Dataset: flavia (GitHub, RobKing9/leaf_recognation). Classes: big-fruited holly, Canadian poplar, Chinese toon, Chinese cinnamon, crape myrtle, Ford woodlotus, glossy privet, Japan arrowwood, Japanese flowering cherry, Japanese cheesewood, Japanese maple, Kalopanax septemlobus, Mahonia bealei, nanmu, camphor tree, goldenrain tree, osmanthus flowers, peach, pubescent bamboo, southern magnolia, tangerine, trident maple, true indigo, wintersweet, yew podocarpus.

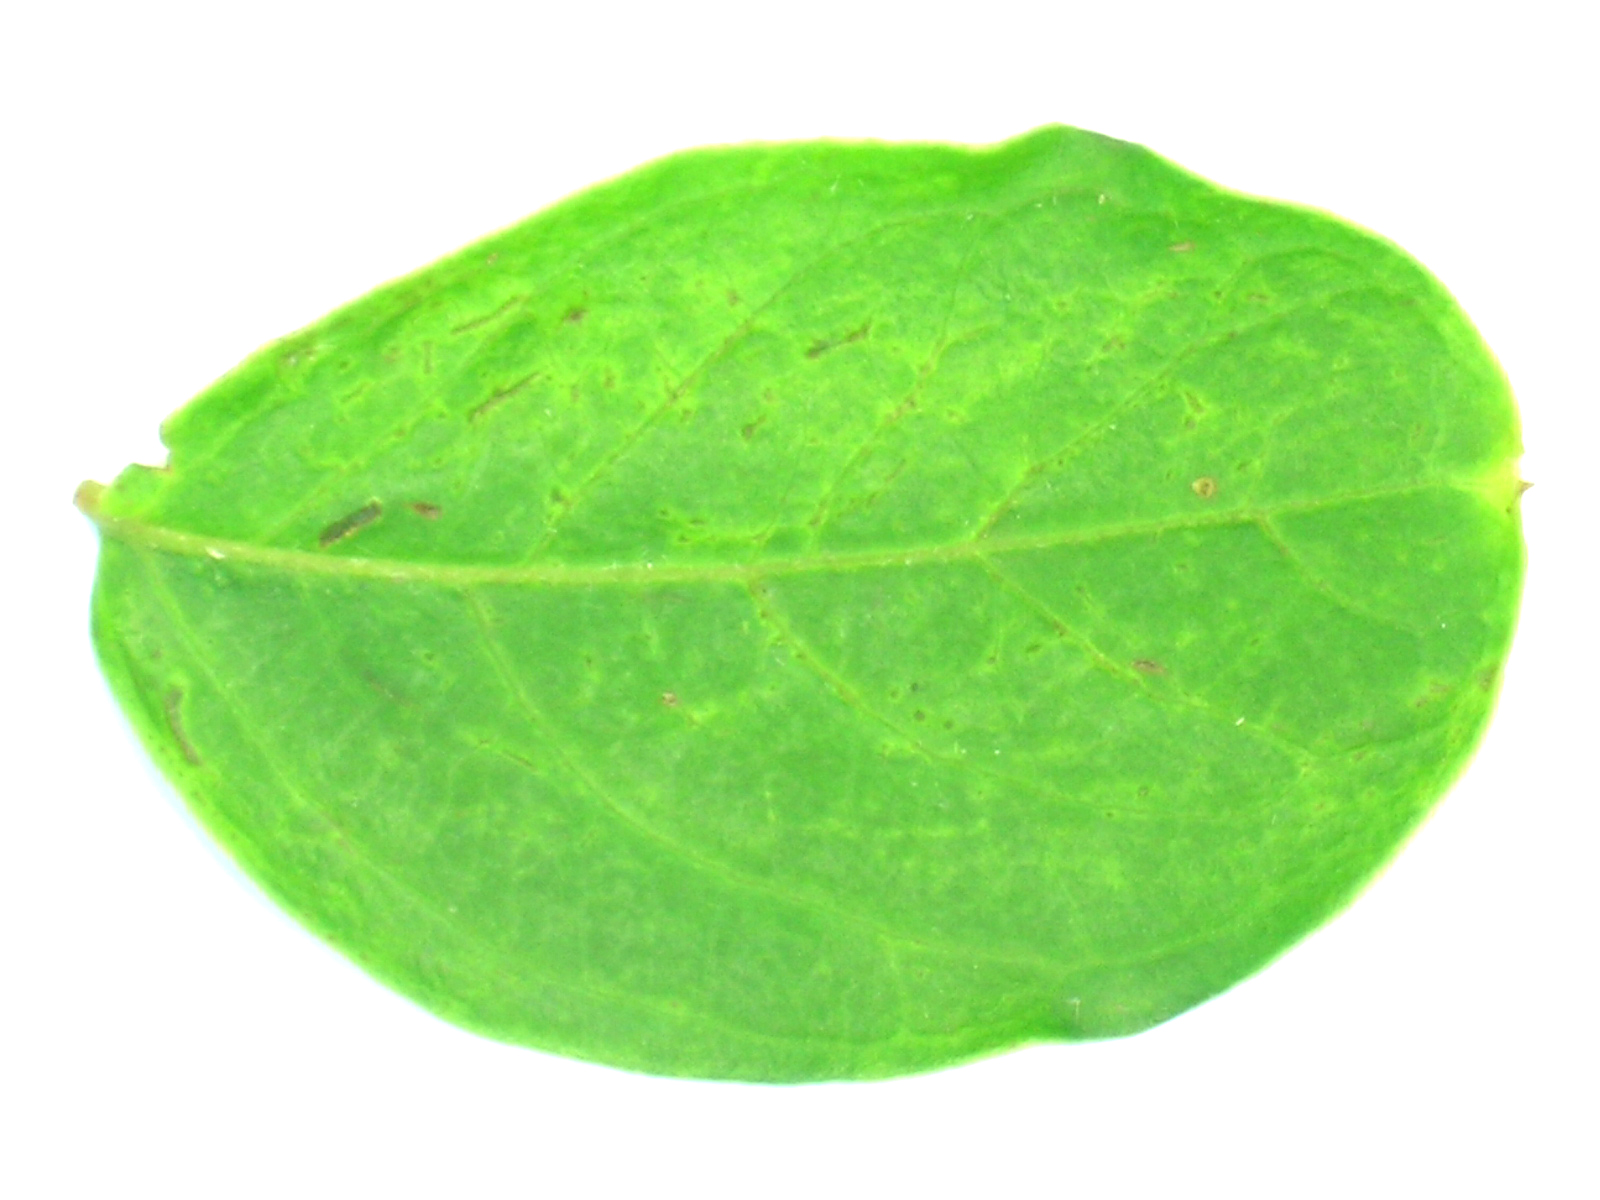
Label: crape myrtle

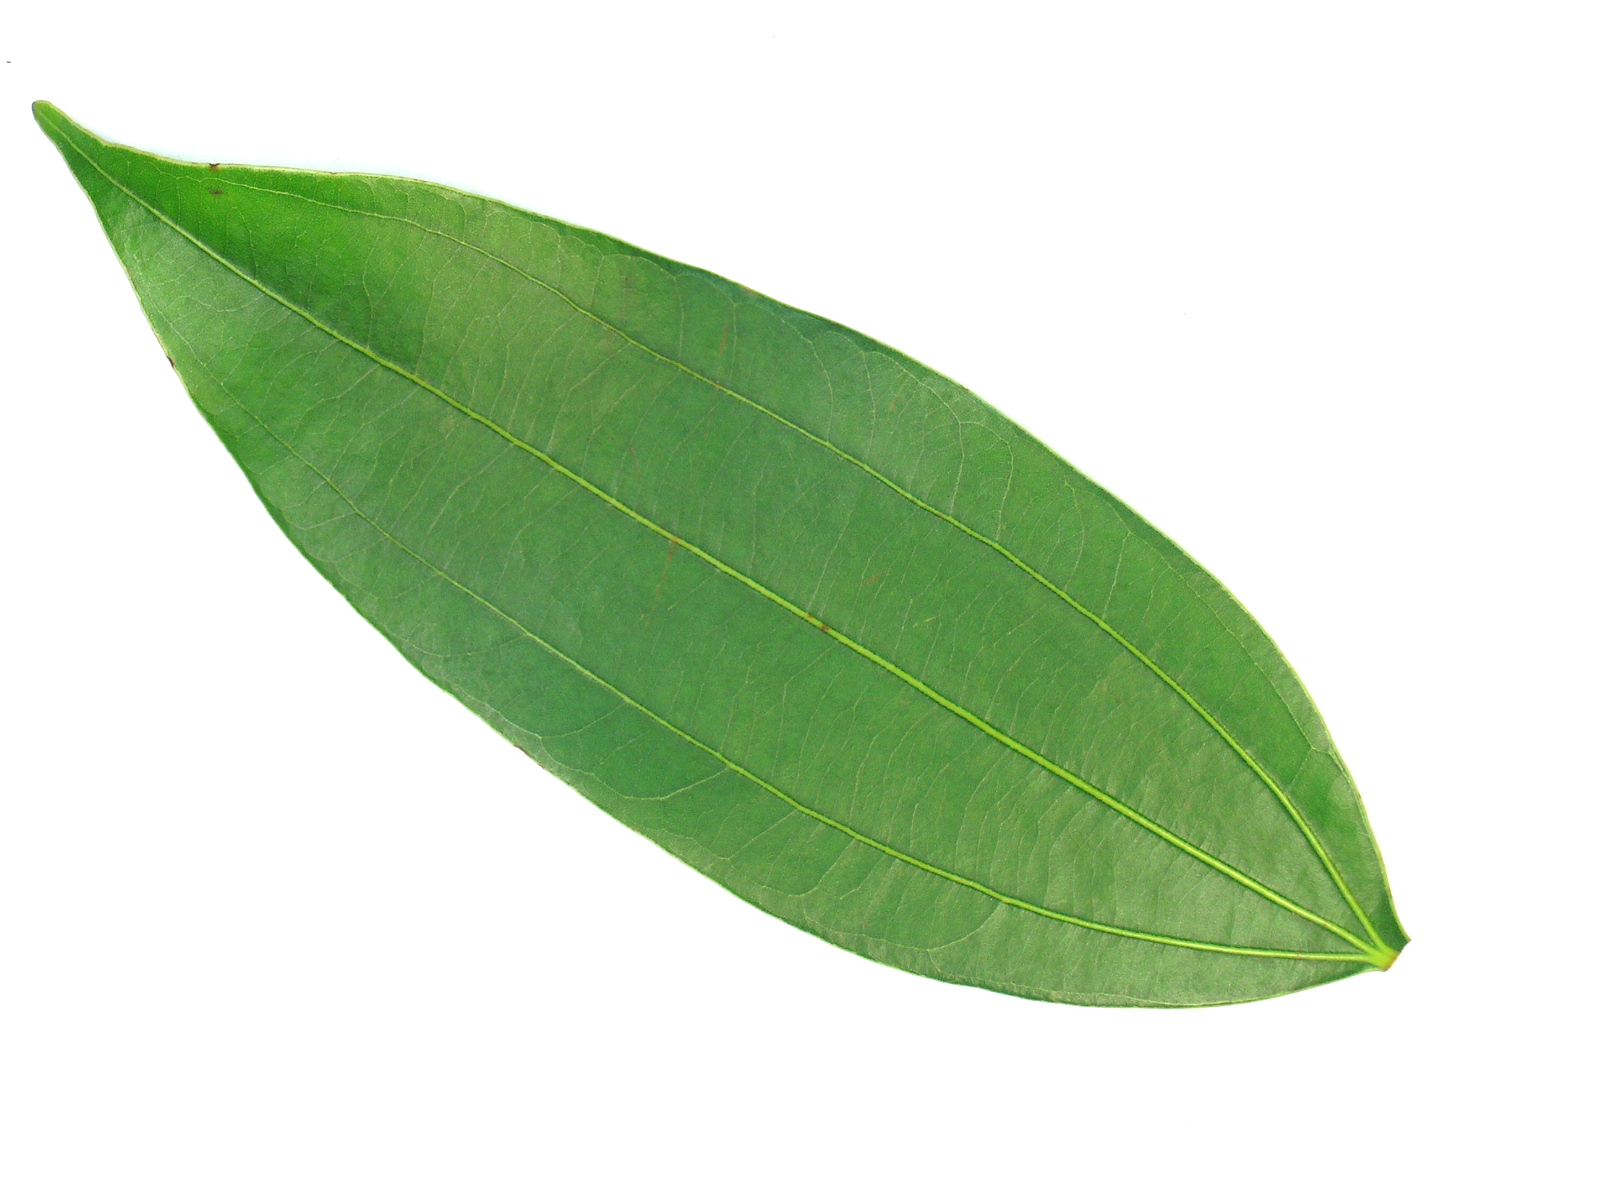
Label: Chinese cinnamon

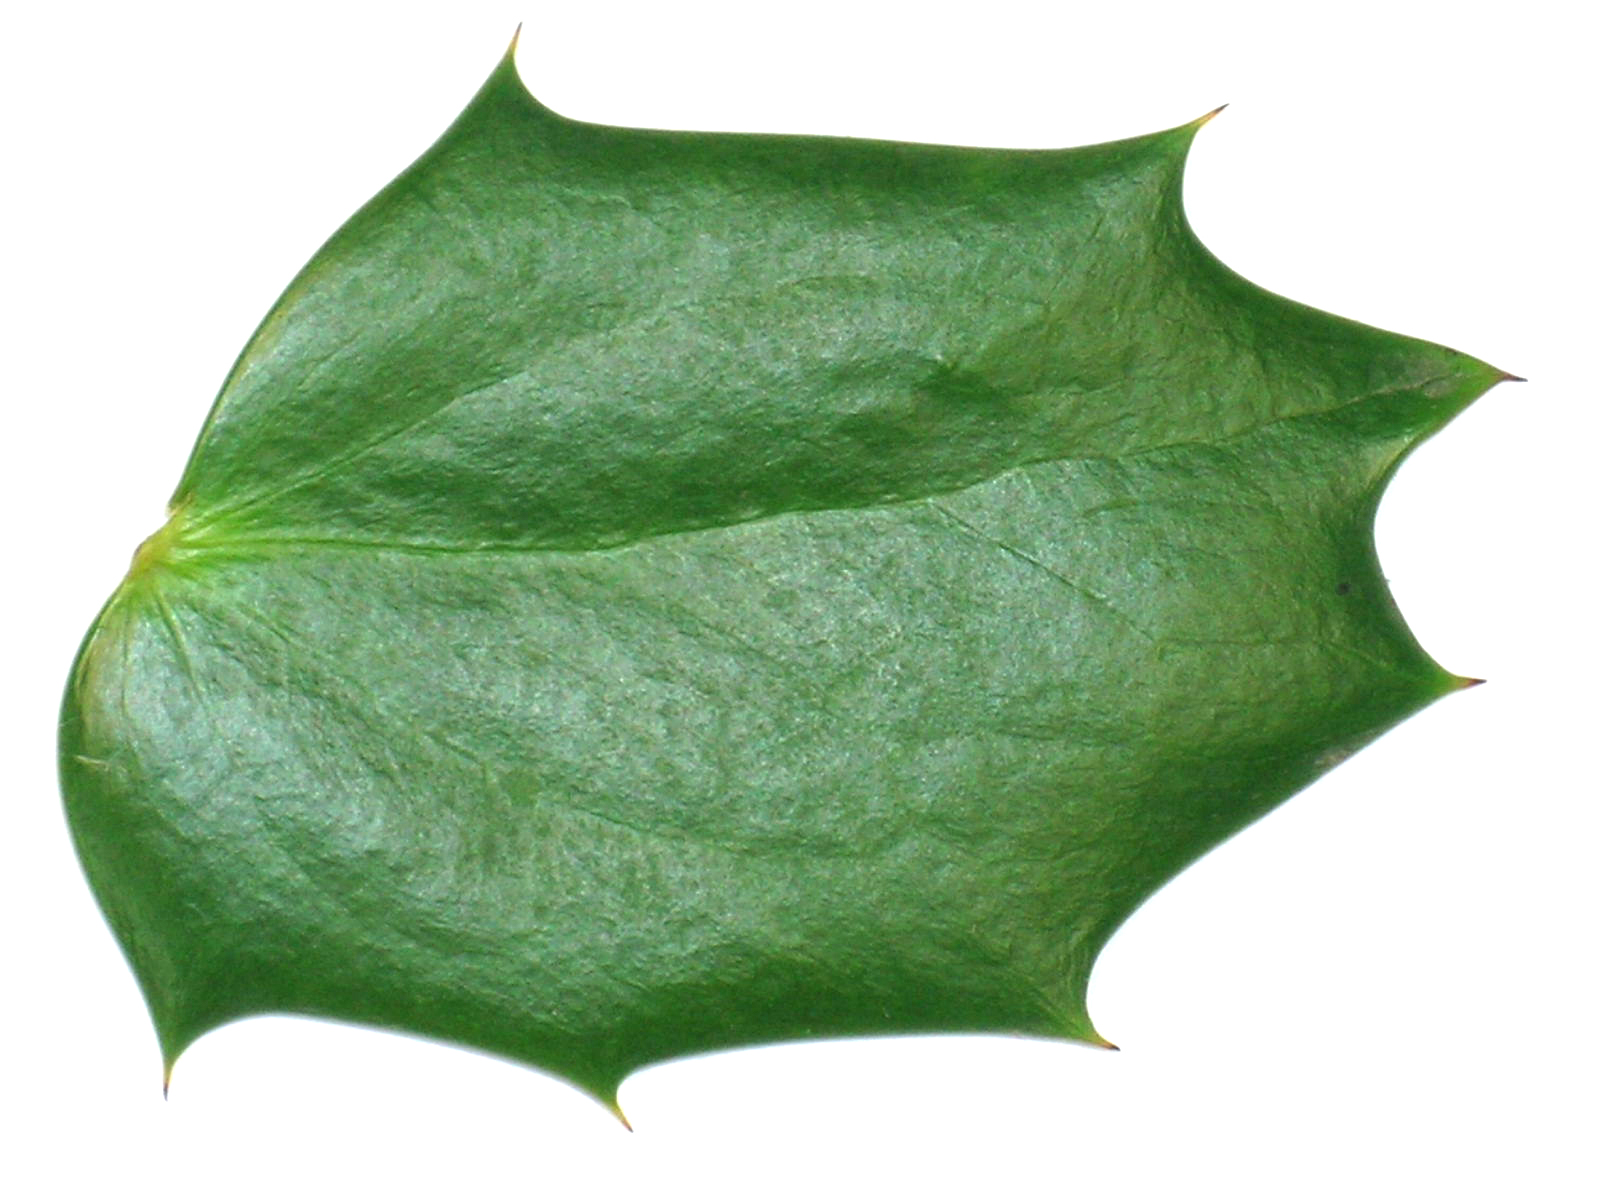
Label: Mahonia bealei

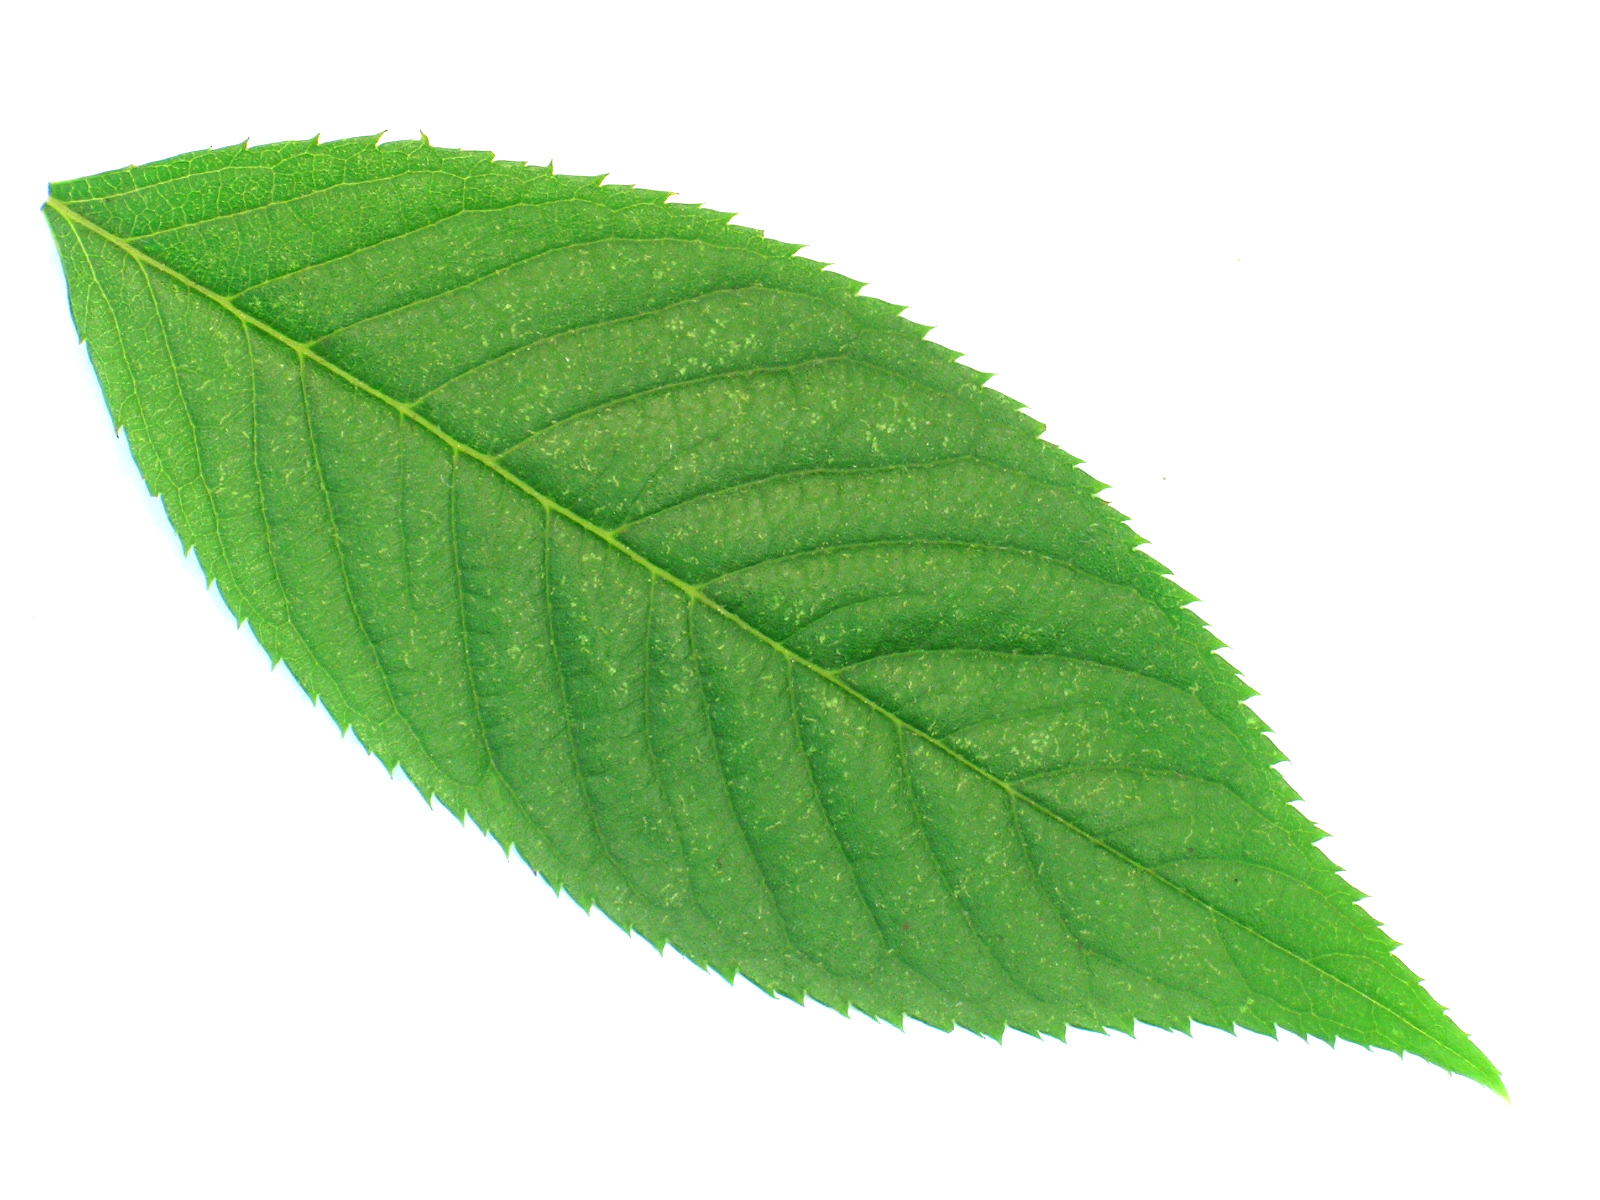
Label: Japanese flowering cherry

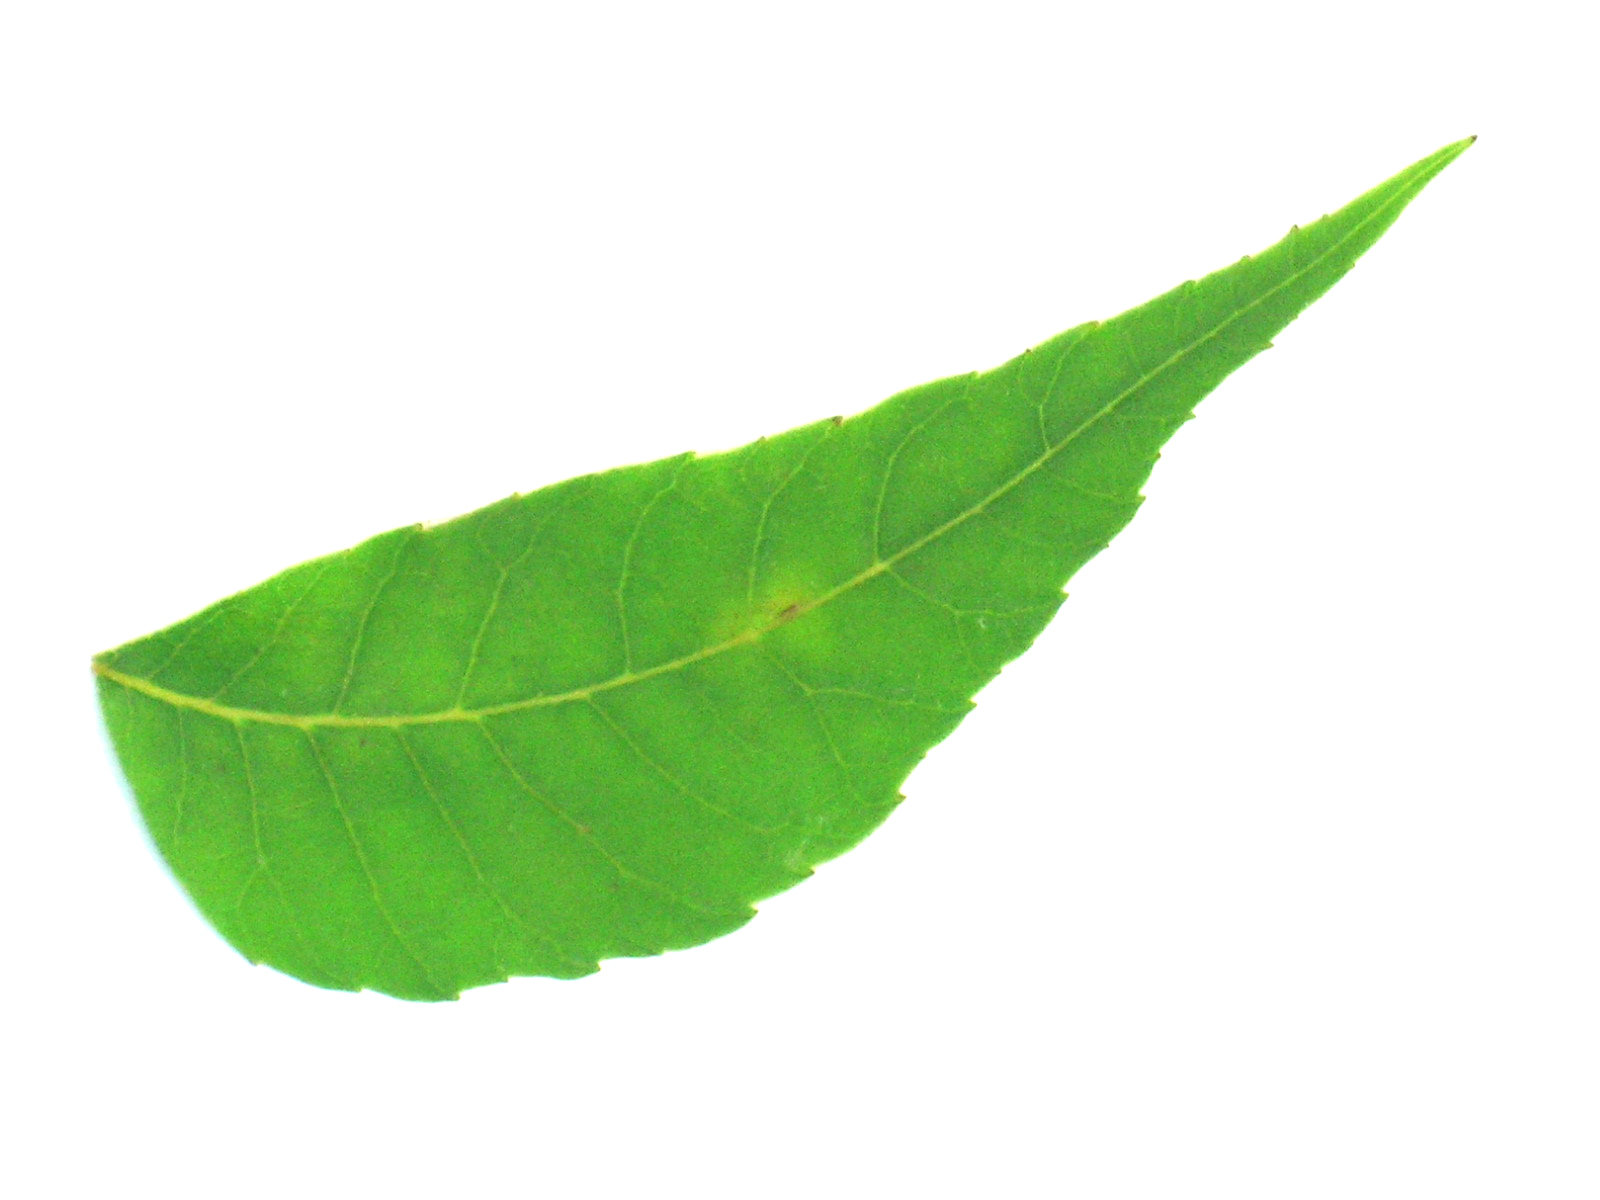
Label: Chinese toon

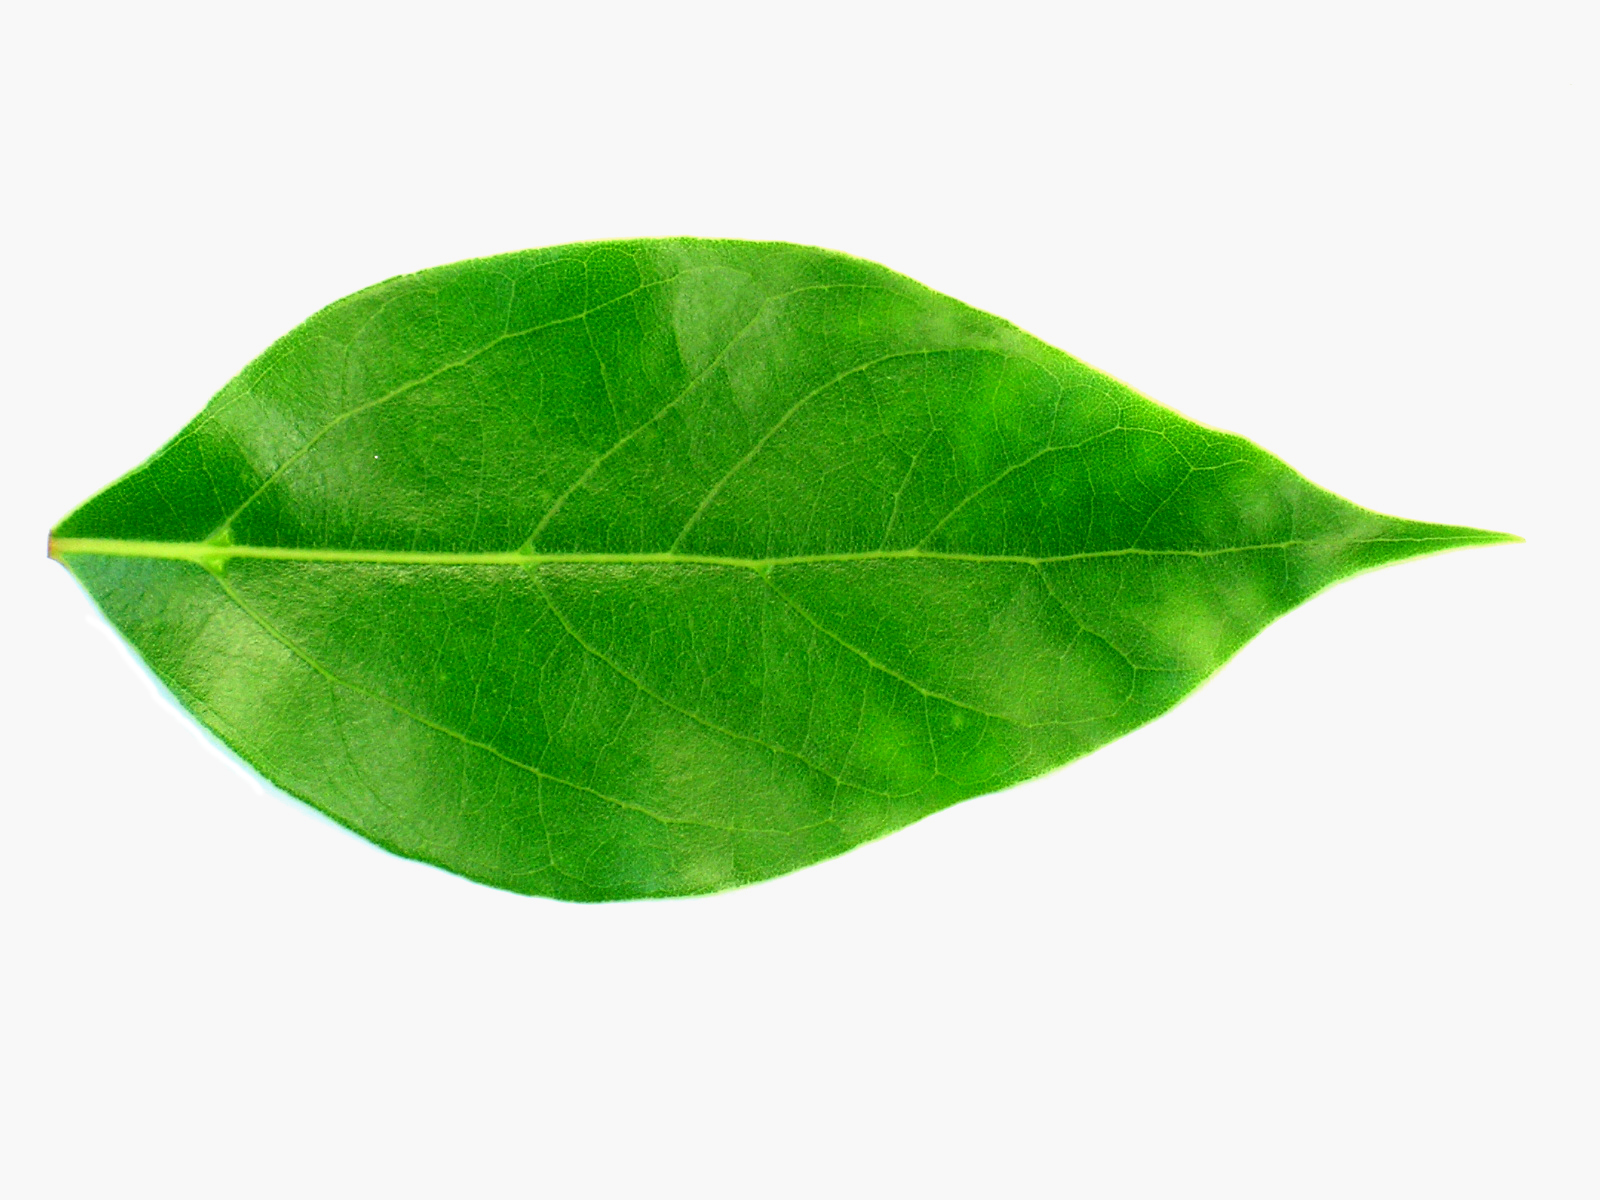
Label: camphor tree
